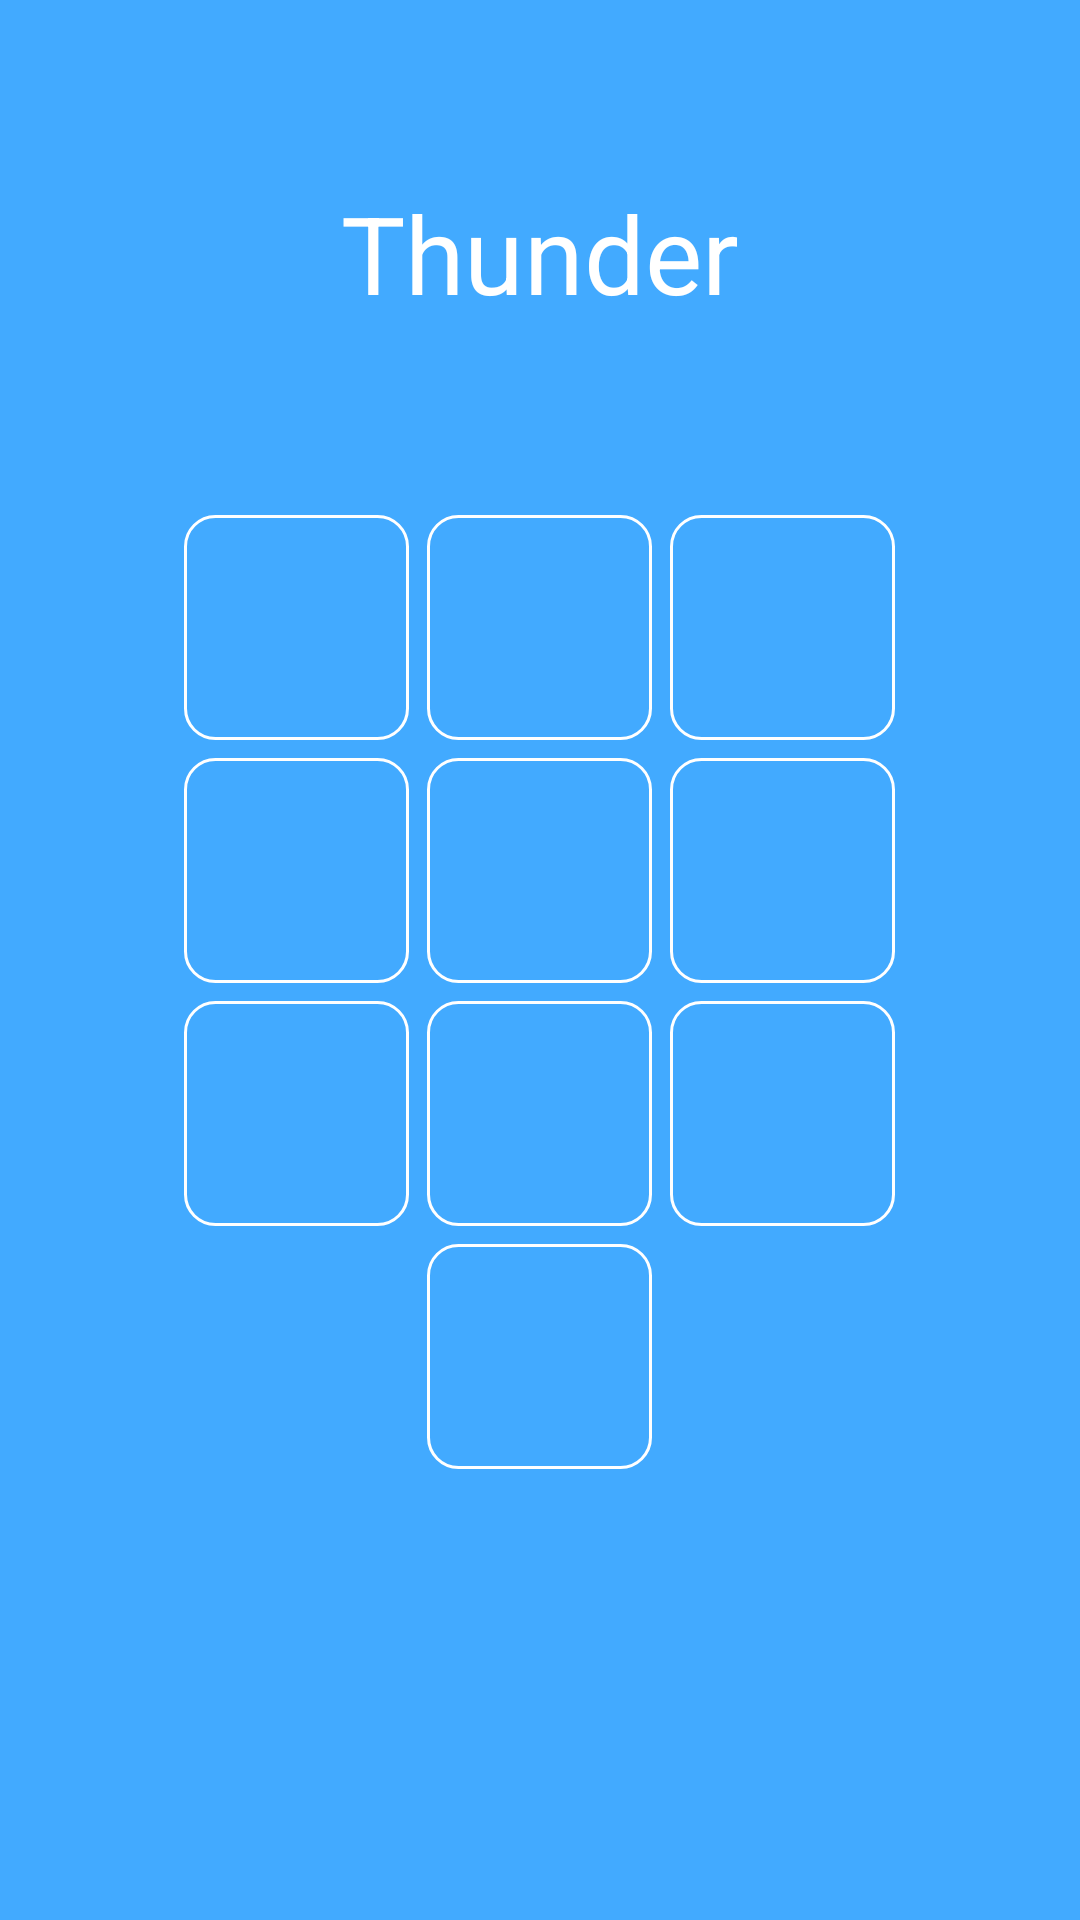

This screen was rendered from an Android layout file. Write that file and the resources it references.
<!-- AndroidManifest.xml: application theme AppTheme -->
<!-- res/layout/activity_password.xml -->
<?xml version="1.0" encoding="utf-8"?>
<LinearLayout xmlns:android="http://schemas.android.com/apk/res/android"
    xmlns:app="http://schemas.android.com/apk/res-auto"
    xmlns:tools="http://schemas.android.com/tools"
    android:layout_width="match_parent"
    android:layout_height="match_parent"
    tools:context=".PasswordActivity"
    android:orientation="vertical"
    android:weightSum="100"
    android:background="@color/main_background">
    <TextView
        android:id="@+id/nameApp"
        android:layout_width="match_parent"
        android:layout_height="wrap_content"
        android:textColor="@color/white_"
        android:text="@string/thunder"
        android:textSize="36sp"
        android:gravity="center"
        android:layout_weight="45"/>

    <LinearLayout
        android:layout_width="match_parent"
        android:layout_height="wrap_content"
        android:orientation="horizontal"
        android:gravity="center">

        <Button
            android:id="@+id/btnOne"
            android:layout_width="75dp"
            android:layout_height="75dp"
            android:background="@drawable/btn_style"
            android:layout_margin="3dp"/>

        <Button
            android:id="@+id/btnTwo"
            android:layout_width="75dp"
            android:layout_height="75dp"
            android:background="@drawable/btn_style"
            android:layout_margin="3dp"/>

        <Button
            android:id="@+id/btnThree"
            android:layout_width="75dp"
            android:layout_height="75dp"
            android:background="@drawable/btn_style"
            android:layout_margin="3dp"/>
    </LinearLayout>

    <LinearLayout
        android:layout_width="match_parent"
        android:layout_height="wrap_content"
        android:orientation="horizontal"
        android:gravity="center">

        <Button
            android:id="@+id/btnFour"
            android:layout_width="75dp"
            android:layout_height="75dp"
            android:background="@drawable/btn_style"
            android:layout_margin="3dp"/>

        <Button
            android:id="@+id/btnFive"
            android:layout_width="75dp"
            android:layout_height="75dp"
            android:background="@drawable/btn_style"
            android:layout_margin="3dp"/>

        <Button
            android:id="@+id/btnSix"
            android:layout_width="75dp"
            android:layout_height="75dp"
            android:background="@drawable/btn_style"
            android:layout_margin="3dp"/>
    </LinearLayout>

    <LinearLayout
        android:layout_width="match_parent"
        android:layout_height="wrap_content"
        android:orientation="horizontal"
        android:gravity="center">

        <Button
            android:id="@+id/btnSeven"
            android:layout_width="75dp"
            android:layout_height="75dp"
            android:background="@drawable/btn_style"
            android:layout_margin="3dp"/>

        <Button
            android:id="@+id/btnEight"
            android:layout_width="75dp"
            android:layout_height="75dp"
            android:background="@drawable/btn_style"
            android:layout_margin="3dp"/>

        <Button
            android:id="@+id/btnNine"
            android:layout_width="75dp"
            android:layout_height="75dp"
            android:background="@drawable/btn_style"
            android:layout_margin="3dp"/>
    </LinearLayout>

    <LinearLayout
        android:layout_width="match_parent"
        android:layout_height="wrap_content"
        android:orientation="horizontal"
        android:gravity="center">

        <Button
            android:layout_margin="3dp"
            android:id="@+id/btnOK"
            android:layout_width="75dp"
            android:layout_height="75dp"
            android:background="@drawable/btn_style"/>
    </LinearLayout>
</LinearLayout>
<!-- resources referenced by this layout -->
<resources>
  <color name="main_background">#42AAFF</color>
  <color name="white_">#ffffff</color>
  <!-- drawable btn_style (drawable) -->
  <?xml version="1.0" encoding="utf-8"?>
  <shape xmlns:android="http://schemas.android.com/apk/res/android"
      android:shape="rectangle">
      
      <stroke android:width="1dp"
      android:color="#fff"/>
      <corners android:radius="10dp"/>
  </shape>
  <string name="thunder">Thunder</string>
  <style name="AppTheme" parent="Theme.AppCompat.Light.NoActionBar">
          
          <item name="colorPrimary">@color/colorPrimary</item>
          <item name="colorPrimaryDark">@color/colorAccent</item>
          <item name="colorAccent">@color/colorAccent</item>
      </style>
  <color name="colorPrimary">#6E77C4</color>
  <color name="colorAccent">#000000</color>
</resources>
